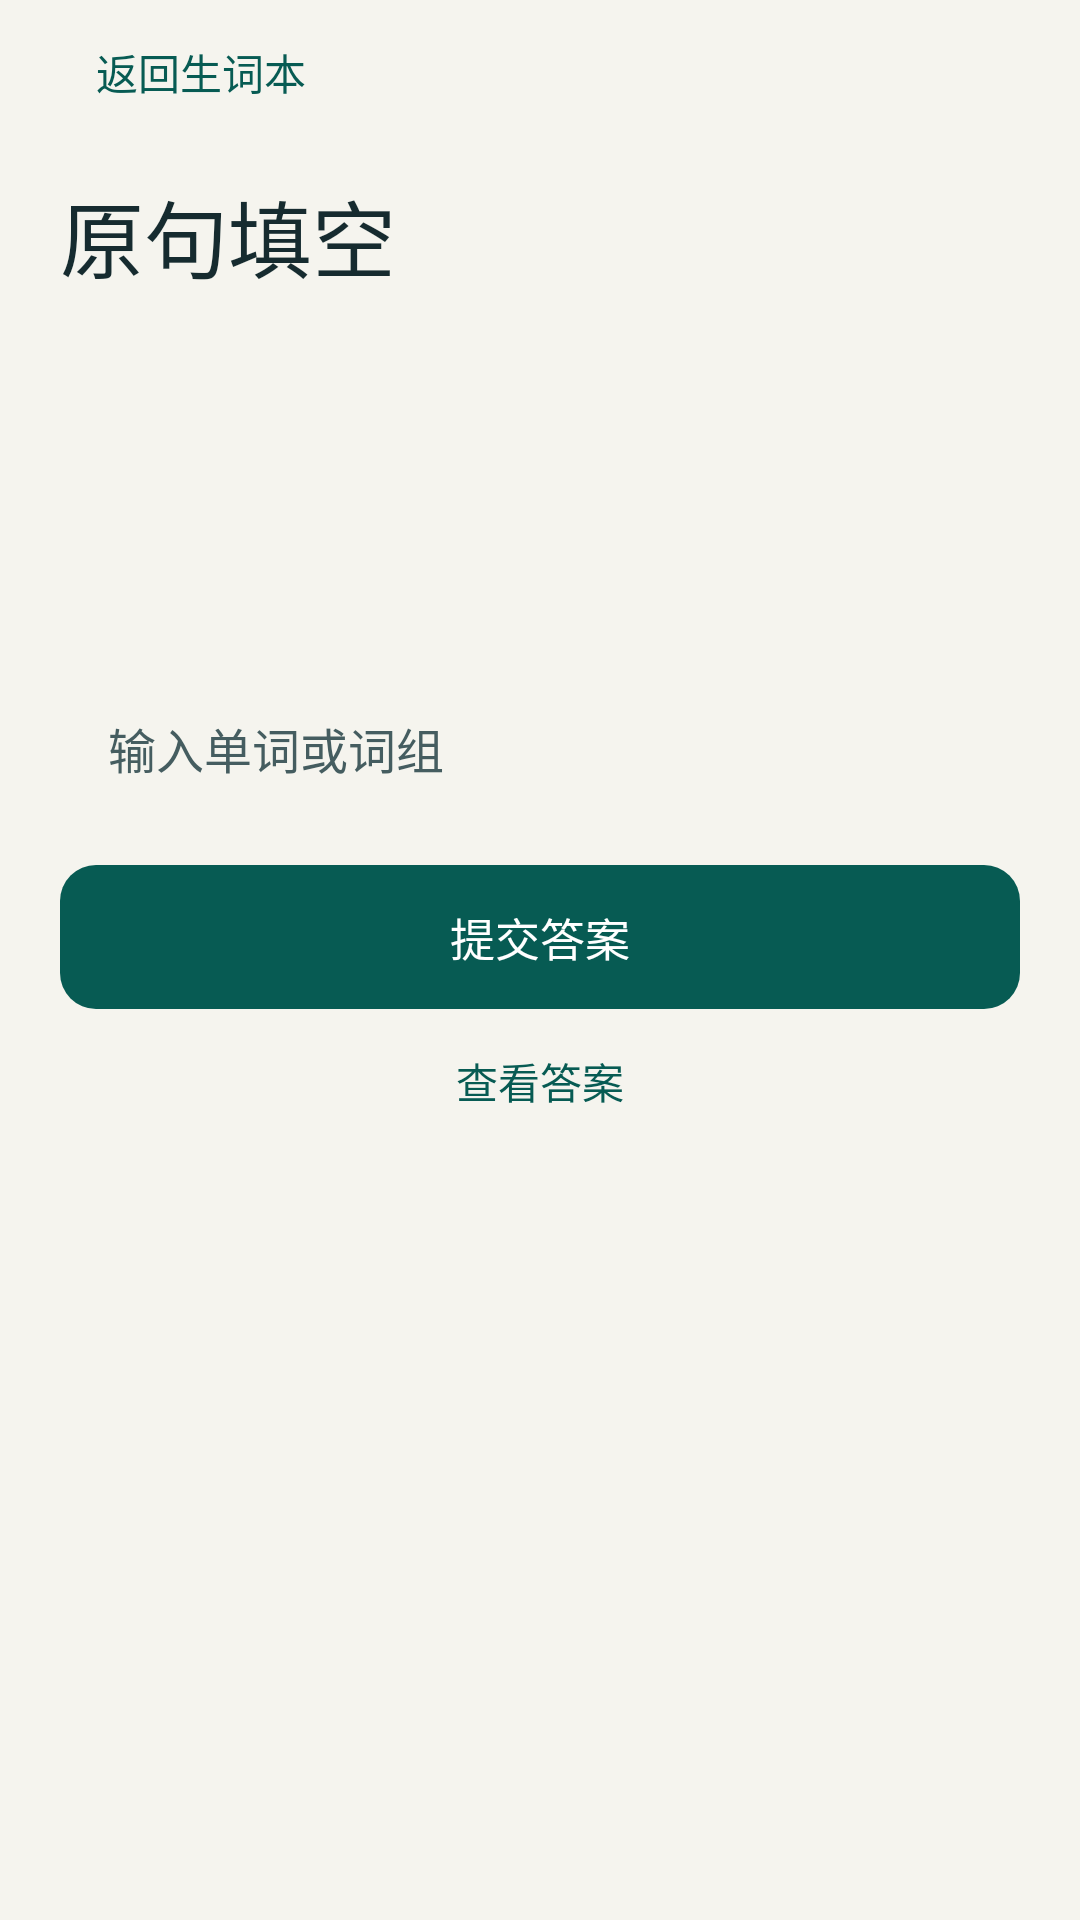

Layout XML and referenced resources for this Android screen:
<!-- AndroidManifest.xml: application theme Theme.CetStudy -->
<!-- res/layout/screen_cloze.xml -->
<LinearLayout xmlns:android="http://schemas.android.com/apk/res/android"
    android:layout_width="match_parent" android:layout_height="match_parent"
    android:orientation="vertical" android:paddingStart="20dp" android:paddingEnd="20dp"
    android:focusableInTouchMode="true">

    <LinearLayout android:layout_width="match_parent" android:layout_height="wrap_content"
        android:orientation="horizontal" android:gravity="center_vertical">
        <Button android:id="@+id/cloze_back" style="@style/StudyTextButton"
            android:layout_width="wrap_content" android:layout_height="wrap_content"
            android:text="@string/cloze_back" />
        <Space android:layout_width="0dp" android:layout_weight="1" android:layout_height="1dp" />
        <TextView android:id="@+id/cloze_progress" style="@style/StudyCaption"
            android:layout_width="wrap_content" android:layout_height="wrap_content" />
    </LinearLayout>

    <ScrollView android:layout_width="match_parent" android:layout_height="0dp"
        android:layout_weight="1" android:fillViewport="true">

        <LinearLayout android:layout_width="match_parent" android:layout_height="wrap_content"
            android:orientation="vertical" android:paddingBottom="24dp">

            <TextView style="@style/StudyHeading" android:layout_width="match_parent"
                android:layout_height="wrap_content" android:layout_marginTop="10dp"
                android:text="@string/cloze_start" />

            <LinearLayout android:layout_width="match_parent" android:layout_height="wrap_content"
                android:layout_marginTop="18dp" android:orientation="vertical"
                android:background="@drawable/card" android:padding="16dp">

                <TextView android:id="@+id/cloze_article" style="@style/StudyCaption"
                    android:layout_width="match_parent" android:layout_height="wrap_content" />
                <TextView android:id="@+id/cloze_prompt" android:layout_width="match_parent"
                    android:layout_height="wrap_content" android:layout_marginTop="10dp"
                    android:textColor="@color/ink" android:fontFamily="serif" android:textSize="23sp"
                    android:textDirection="ltr" android:lineSpacingExtra="5dp" />
            </LinearLayout>

            <LinearLayout android:id="@+id/cloze_entry" android:layout_width="match_parent"
                android:layout_height="wrap_content" android:layout_marginTop="14dp"
                android:orientation="vertical">

                <EditText android:id="@+id/cloze_input" style="@style/StudyField"
                    android:layout_width="match_parent" android:layout_height="wrap_content"
                    android:hint="@string/cloze_input_hint"
                    android:importantForAutofill="no" android:saveEnabled="false"
                    android:inputType="textVisiblePassword|textNoSuggestions"
                    android:imeOptions="actionDone|flagNoPersonalizedLearning|flagNoExtractUi"
                    android:singleLine="true" />
                <Button android:id="@+id/cloze_submit" style="@style/StudyPrimaryButton"
                    android:layout_width="match_parent" android:layout_height="wrap_content"
                    android:layout_marginTop="12dp" android:text="@string/cloze_submit" />
                <Button android:id="@+id/cloze_reveal" style="@style/StudyTextButton"
                    android:layout_width="match_parent" android:layout_height="wrap_content"
                    android:text="@string/cloze_reveal" />
            </LinearLayout>

            <LinearLayout android:id="@+id/cloze_review" android:layout_width="match_parent"
                android:layout_height="wrap_content" android:layout_marginTop="14dp"
                android:orientation="vertical" android:visibility="gone">

                <LinearLayout android:layout_width="match_parent" android:layout_height="wrap_content"
                    android:orientation="vertical" android:background="@drawable/card" android:padding="16dp">
                    <TextView android:id="@+id/cloze_feedback" android:layout_width="match_parent"
                        android:layout_height="wrap_content" android:textSize="16sp"
                        android:textColor="@color/accent" android:fontFamily="sans-serif-medium"
                        android:accessibilityLiveRegion="polite" />
                    <TextView android:id="@+id/cloze_answer" android:layout_width="match_parent"
                        android:layout_height="wrap_content" android:layout_marginTop="8dp"
                        android:textSize="23sp" android:fontFamily="serif" android:textColor="@color/ink" />
                    <TextView android:id="@+id/cloze_meaning" android:layout_width="match_parent"
                        android:layout_height="wrap_content" android:layout_marginTop="4dp"
                        android:textSize="16sp" android:textColor="@color/ink" />
                    <TextView android:id="@+id/cloze_original" style="@style/StudyCaption"
                        android:layout_width="match_parent" android:layout_height="wrap_content"
                        android:layout_marginTop="10dp" />
                </LinearLayout>

                <Button android:id="@+id/cloze_next" style="@style/StudyPrimaryButton"
                    android:layout_width="match_parent" android:layout_height="wrap_content"
                    android:layout_marginTop="12dp" />
                <Button android:id="@+id/cloze_jump" style="@style/StudyTextButton"
                    android:layout_width="match_parent" android:layout_height="wrap_content"
                    android:text="@string/return_to_article" />
            </LinearLayout>
        </LinearLayout>
    </ScrollView>
</LinearLayout>
<!-- resources referenced by this layout -->
<resources>
  <color name="accent">#075B53</color>
  <color name="ink">#162B2F</color>
  <string name="cloze_back">返回生词本</string>
  <string name="cloze_input_hint">输入单词或词组</string>
  <string name="cloze_reveal">查看答案</string>
  <string name="cloze_start">原句填空</string>
  <string name="cloze_submit">提交答案</string>
  <string name="return_to_article">回原文</string>
  <style name="StudyCaption">
          <item name="android:textColor">@color/muted</item>
          <item name="android:textSize">14sp</item>
          <item name="android:lineSpacingExtra">3dp</item>
      </style>
  <style name="StudyField" parent="android:style/Widget.Material.Light.EditText">
          <item name="android:background">@drawable/card</item>
          <item name="android:minHeight">54dp</item>
          <item name="android:paddingStart">16dp</item>
          <item name="android:paddingEnd">16dp</item>
          <item name="android:textSize">16sp</item>
          <item name="android:textColor">@color/ink</item>
          <item name="android:textColorHint">@color/muted</item>
      </style>
  <style name="StudyHeading" parent="StudyHeading.Base" />
  <style name="StudyPrimaryButton" parent="android:style/Widget.Material.Light.Button">
          <item name="android:background">@drawable/primary_button</item>
          <item name="android:textColor">@color/primary_text</item>
          <item name="android:textAllCaps">false</item>
          <item name="android:fontFamily">sans-serif-medium</item>
          <item name="android:textSize">15sp</item>
          <item name="android:minHeight">48dp</item>
          <item name="android:paddingStart">16dp</item>
          <item name="android:paddingEnd">16dp</item>
          <item name="android:stateListAnimator">@null</item>
          <item name="android:elevation">0dp</item>
      </style>
  <style name="StudyTextButton" parent="android:style/Widget.Material.Light.Button.Borderless">
          <item name="android:textColor">@color/accent</item>
          <item name="android:textAllCaps">false</item>
          <item name="android:fontFamily">sans-serif-medium</item>
          <item name="android:textSize">14sp</item>
          <item name="android:minHeight">48dp</item>
      </style>
  <style name="Theme.CetStudy" parent="Theme.CetStudy.Base" />
  <color name="muted">#455D60</color>
  <style name="StudyHeading.Base" parent="">
          <item name="android:textColor">@color/ink</item>
          <item name="android:textSize">28sp</item>
          <item name="android:fontFamily">sans-serif-medium</item>
          <item name="android:lineSpacingExtra">3dp</item>
      </style>
  <!-- drawable primary_button (drawable) -->
  <selector xmlns:android="http://schemas.android.com/apk/res/android">
      <item android:state_enabled="false">
          <shape>
              <solid android:color="@color/tone" />
              <corners android:radius="12dp" />
          </shape>
      </item>
      <item>
          <ripple android:color="#55FFFFFF">
              <item>
                  <shape>
                      <solid android:color="@color/accent" />
                      <corners android:radius="12dp" />
                  </shape>
              </item>
          </ripple>
      </item>
  </selector>
  <style name="Theme.CetStudy.Base" parent="android:style/Theme.Material.Light.NoActionBar">
          <item name="android:colorAccent">@color/accent</item>
          <item name="android:windowBackground">@color/paper</item>
          <item name="android:statusBarColor">@color/paper</item>
          <item name="android:navigationBarColor">@color/ink</item>
          <item name="android:windowLightStatusBar">true</item>
          <item name="android:fontFamily">sans-serif</item>
          <item name="android:textColorPrimary">@color/ink</item>
          <item name="android:textColorSecondary">@color/muted</item>
      </style>
  <color name="tone">#E3EEE8</color>
  <color name="paper">#F5F4EE</color>
</resources>
